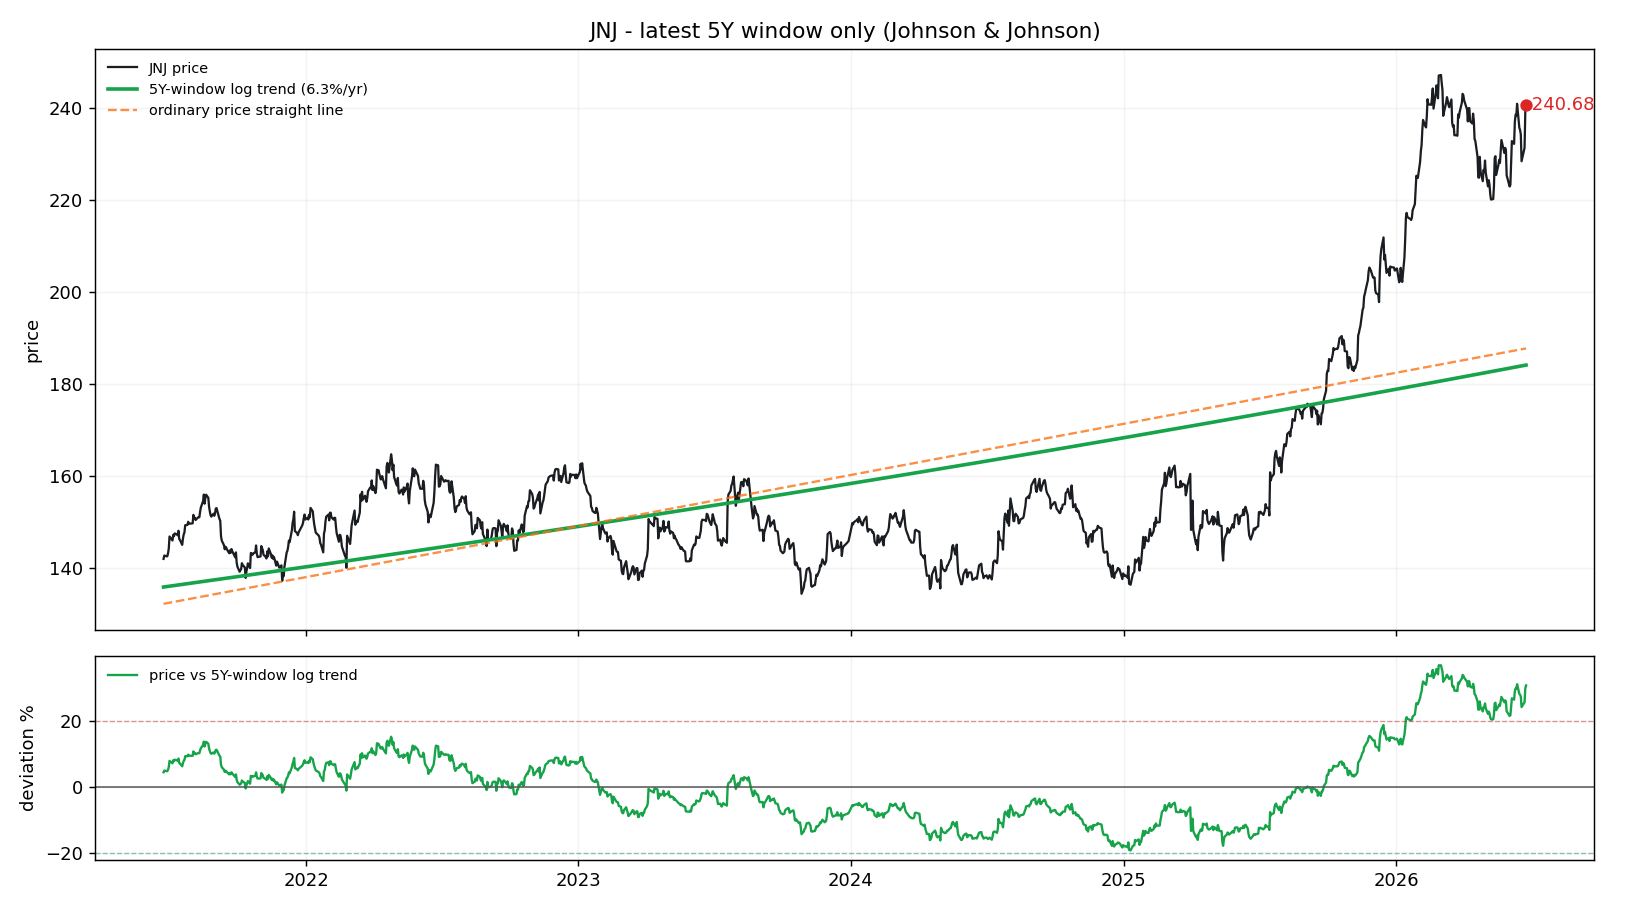

The table this chart was drawn from, first rows:
date, price, log_trend_5y_window, price_straight_line, dev_pct_vs_log_trend, dev_sigma_vs_log_trend
2021-06-24, 141.9, 135.8, 132.2, 0.04502, 0.3833
2021-06-25, 142.7, 135.8, 132.2, 0.05021, 0.4265
2021-06-28, 142.5, 135.9, 132.3, 0.04848, 0.4121
2021-06-29, 142.5, 135.9, 132.3, 0.04837, 0.4112
2021-06-30, 143.1, 136, 132.4, 0.05273, 0.4473
2021-07-01, 144.2, 136, 132.4, 0.06035, 0.5101
2021-07-02, 146.8, 136, 132.4, 0.07946, 0.6656
2021-07-06, 145.9, 136.1, 132.5, 0.0723, 0.6077
2021-07-07, 147.2, 136.1, 132.6, 0.08131, 0.6805
2021-07-08, 146.9, 136.1, 132.6, 0.07902, 0.6621
2021-07-09, 147.5, 136.2, 132.6, 0.08312, 0.6951
2021-07-12, 147.2, 136.2, 132.7, 0.08086, 0.6769
2021-07-13, 147.1, 136.3, 132.8, 0.07934, 0.6646
2021-07-14, 148.1, 136.3, 132.8, 0.08649, 0.7221
2021-07-15, 146.3, 136.3, 132.8, 0.07324, 0.6153
2021-07-16, 146, 136.3, 132.8, 0.07134, 0.5999
2021-07-19, 145, 136.4, 132.9, 0.06303, 0.5321
2021-07-20, 146.3, 136.4, 133, 0.07286, 0.6122
2021-07-21, 147.3, 136.4, 133, 0.0793, 0.6643
2021-07-22, 147.7, 136.5, 133, 0.08224, 0.688
2021-07-23, 149.3, 136.5, 133.1, 0.09358, 0.7788
2021-07-26, 149.3, 136.5, 133.2, 0.09355, 0.7785
2021-07-27, 150, 136.6, 133.2, 0.09839, 0.817
2021-07-28, 149.6, 136.6, 133.2, 0.09515, 0.7913
2021-07-29, 149.6, 136.6, 133.2, 0.09497, 0.7898
2021-07-30, 149.6, 136.6, 133.3, 0.09492, 0.7894
2021-08-02, 149.7, 136.7, 133.4, 0.09481, 0.7886
2021-08-03, 151.5, 136.7, 133.4, 0.1081, 0.8936
2021-08-04, 150.6, 136.8, 133.4, 0.1014, 0.8406
2021-08-05, 150.9, 136.8, 133.5, 0.1033, 0.8557
2021-08-06, 150.4, 136.8, 133.5, 0.09942, 0.8251
2021-08-09, 150.9, 136.9, 133.6, 0.1027, 0.8509
2021-08-10, 151, 136.9, 133.6, 0.1029, 0.8525
2021-08-11, 151, 136.9, 133.6, 0.1029, 0.8525
2021-08-12, 152.2, 136.9, 133.7, 0.1116, 0.9209
2021-08-13, 153.1, 137, 133.7, 0.1181, 0.9715
2021-08-16, 154.5, 137, 133.8, 0.1276, 1.045
2021-08-17, 155.9, 137, 133.8, 0.1377, 1.123
2021-08-18, 153.9, 137.1, 133.8, 0.1231, 1.011
2021-08-19, 155.1, 137.1, 133.9, 0.1316, 1.077
2021-08-20, 155.9, 137.1, 133.9, 0.137, 1.117
2021-08-23, 155.2, 137.2, 134, 0.1315, 1.075
2021-08-24, 153.3, 137.2, 134, 0.1172, 0.9645
2021-08-25, 152.3, 137.2, 134.1, 0.1096, 0.9053
2021-08-26, 151.5, 137.3, 134.1, 0.1035, 0.8573
2021-08-27, 151.1, 137.3, 134.1, 0.1009, 0.8372
2021-08-30, 151.8, 137.3, 134.2, 0.105, 0.8695
2021-08-31, 151.3, 137.4, 134.2, 0.1015, 0.8415
2021-09-01, 151.8, 137.4, 134.3, 0.1052, 0.8706
2021-09-02, 152.9, 137.4, 134.3, 0.1126, 0.9286
2021-09-03, 153, 137.4, 134.3, 0.1131, 0.9326
2021-09-07, 150.6, 137.5, 134.5, 0.09506, 0.7905
2021-09-08, 150.2, 137.6, 134.5, 0.09221, 0.7678
2021-09-09, 146.9, 137.6, 134.5, 0.06769, 0.5702
2021-09-10, 145.9, 137.6, 134.5, 0.06053, 0.5116
2021-09-13, 144.9, 137.7, 134.6, 0.05257, 0.446
2021-09-14, 144, 137.7, 134.7, 0.04605, 0.3919
2021-09-15, 144.6, 137.7, 134.7, 0.04981, 0.4232
2021-09-16, 144.4, 137.7, 134.7, 0.04837, 0.4112
2021-09-17, 144, 137.8, 134.8, 0.04521, 0.3849
... 1,195 more rows
